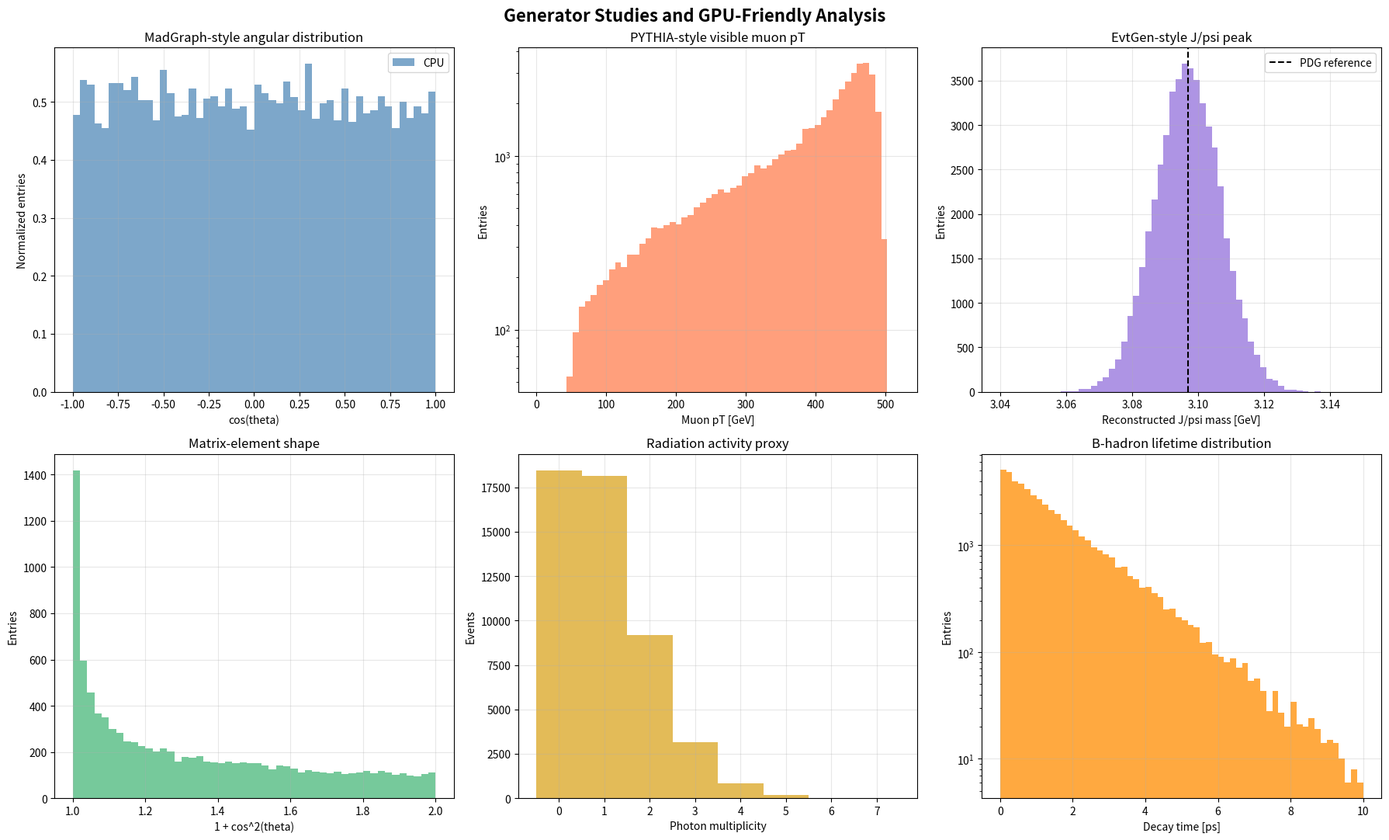

This chart was generated by the following Python code:
# Prerequisites: verify the GPU toolchain before running this notebook.
# This finds check_gpu.py at the repository root and runs it.
import pathlib, runpy
_here = pathlib.Path.cwd()
for _d in (_here, *_here.parents):
    if (_d / "check_gpu.py").exists():
        runpy.run_path(str(_d / "check_gpu.py"), run_name="__main__")
        break
else:
    print("check_gpu.py not found - run `python check_gpu.py` from the repo root.")

import importlib.util
import os
import platform
import shutil
import sys


def module_available(name: str) -> bool:
    return importlib.util.find_spec(name) is not None


mandatory_modules = ["numpy", "matplotlib"]
optional_modules = {
    "cupy": "Optional GPU array backend",
}

missing_mandatory = [name for name in mandatory_modules if not module_available(name)]

print("Python environment")
print(f"- Python: {sys.version.split()[0]}")
print(f"- Platform: {platform.platform()}")

if missing_mandatory:
    print("\nMissing required Python modules:")
    for name in missing_mandatory:
        print(f"- {name}")
    raise RuntimeError(
        "Install the missing modules before running the rest of the notebook. "
        "A minimal setup is: python -m pip install numpy matplotlib"
    )

print("\nRequired Python modules")
for name in mandatory_modules:
    print(f"- {name}: available")

print("\nOptional Python modules")
for name, description in optional_modules.items():
    status = "available" if module_available(name) else "not installed"
    print(f"- {name}: {status} ({description})")

tool_checks = {
    "MadGraph5_aMC@NLO CLI": shutil.which("mg5_aMC") or shutil.which("mg5"),
    "PYTHIA 8 helper": shutil.which("pythia8-config"),
    "EvtGen hint": shutil.which("evtgen") or os.environ.get("EVTGEN_ROOT"),
}

print("\nExternal generator tools")
for label, value in tool_checks.items():
    if value:
        print(f"- {label}: found ({value})")
    else:
        print(f"- {label}: not found in this environment")

print("\nThis notebook will still run without the external generators.")
print("When the external tools are missing, we use accurate toy studies rather than pretending to call unsupported Python APIs.")

import numpy as np
import matplotlib.pyplot as plt
import time
import warnings

warnings.filterwarnings("ignore")

GEV2_TO_PB = 0.389379338e9

gpu_available = False
cp = None
xp = np

try:
    import cupy as cp  # type: ignore
    test_array = cp.arange(8, dtype=cp.float32)
    _ = cp.sum(test_array)
    gpu_available = True
    xp = cp
    print("GPU backend: CuPy available")
    print(f"- Device: {cp.cuda.Device().name}")
except Exception as error:
    print(f"GPU backend: unavailable ({str(error)[:80]})")
    print("- Falling back to NumPy on CPU")

rng = np.random.default_rng(42)
print(f"\nArray backend for mandatory cells: {'CuPy' if gpu_available else 'NumPy'}")
print(f"Unit conversion used below: 1 GeV^-2 = {GEV2_TO_PB:.6e} pb")

gpu_plan = [
    ("Environment checks", False, "CPU", "Package imports and executable discovery are CPU-side"),
    ("MadGraph-style matrix-element kernel", gpu_available, "GPU if available", "Parallel phase-space evaluation is a good GPU workload"),
    ("PYTHIA-style event generation context", False, "CPU", "The real generator is not being run on the GPU here"),
    ("PYTHIA-style array analysis", gpu_available, "GPU if available", "Large-array reductions and derived observables benefit from GPU execution"),
    ("EvtGen-style decay kernel", gpu_available, "GPU if available", "Independent toy decay calculations are parallel over events"),
    ("Summary plotting", False, "CPU", "Matplotlib rendering is CPU-side"),
    ("Cross-section Monte Carlo solution", gpu_available, "GPU if available", "Sampling and reductions are data-parallel"),
]

print("GPU execution map")
for label, enabled, mode, note in gpu_plan:
    status = "active" if enabled else "not active"
    print(f"- {label}: {mode} ({status})")
    print(f"  {note}")

def madgraph_style_cpu_simulation(nevents=10000, beam_energy=500.0):
    """
    CPU study of the LO e+e- -> mu+mu- angular distribution.

    We sample phase-space points and evaluate the QED differential cross section
    dσ/dΩ = α^2 / (4 s) * (1 + cos^2 θ)
    with s = (2 E_beam)^2.
    """
    print(f"MadGraph-style CPU study: e+e- -> mu+mu- with {nevents:,} samples")

    alpha_em = 1.0 / 137.0
    s = (2.0 * beam_energy) ** 2

    start_time = time.perf_counter()

    cos_theta = rng.uniform(-1.0, 1.0, nevents)
    phi = rng.uniform(0.0, 2.0 * np.pi, nevents)

    sin_theta = np.sqrt(1.0 - cos_theta**2)
    p_muon = beam_energy
    px_mum = p_muon * sin_theta * np.cos(phi)
    py_mum = p_muon * sin_theta * np.sin(phi)
    pz_mum = p_muon * cos_theta

    matrix_element_shape = 1.0 + cos_theta**2
    dsigma_domega = (alpha_em**2 / (4.0 * s)) * matrix_element_shape
    sigma_total_pb = 4.0 * np.pi * np.mean(dsigma_domega) * GEV2_TO_PB
    sigma_analytic_pb = (4.0 * np.pi * alpha_em**2 / (3.0 * s)) * GEV2_TO_PB

    cpu_time_ms = (time.perf_counter() - start_time) * 1000.0

    results = {
        "cos_theta": cos_theta,
        "matrix_element_shape": matrix_element_shape,
        "dsigma_domega": dsigma_domega,
        "sigma_total_pb": sigma_total_pb,
        "sigma_analytic_pb": sigma_analytic_pb,
        "muon_momenta": np.column_stack([
            np.full(nevents, beam_energy),
            px_mum,
            py_mum,
            pz_mum,
        ]),
        "computation_time": cpu_time_ms,
    }

    print(f"- CPU time: {cpu_time_ms:.2f} ms")
    print(f"- Monte Carlo sigma: {sigma_total_pb:.5f} pb")
    print(f"- Analytic sigma:    {sigma_analytic_pb:.5f} pb")
    print(f"- Relative deviation: {abs(sigma_total_pb - sigma_analytic_pb) / sigma_analytic_pb:.2%}")

    return results


mg_cpu_results = madgraph_style_cpu_simulation(nevents=10000)

def madgraph_style_gpu_simulation(nevents=10000, beam_energy=500.0):
    """GPU version of the LO e+e- -> mu+mu- study."""
    if not gpu_available:
        print("GPU backend not available; skipping GPU matrix-element study")
        return None

    print(f"MadGraph-style GPU study: e+e- -> mu+mu- with {nevents:,} samples")

    alpha_em = 1.0 / 137.0
    s = (2.0 * beam_energy) ** 2

    start_event = cp.cuda.Event()
    end_event = cp.cuda.Event()
    start_event.record()

    cos_theta = cp.random.uniform(-1.0, 1.0, nevents, dtype=cp.float32)
    phi = cp.random.uniform(0.0, 2.0 * cp.pi, nevents, dtype=cp.float32)

    sin_theta = cp.sqrt(1.0 - cos_theta**2)
    p_muon = beam_energy
    px_mum = p_muon * sin_theta * cp.cos(phi)
    py_mum = p_muon * sin_theta * cp.sin(phi)
    pz_mum = p_muon * cos_theta

    matrix_element_shape = 1.0 + cos_theta**2
    dsigma_domega = (alpha_em**2 / (4.0 * s)) * matrix_element_shape
    sigma_total_pb = 4.0 * cp.pi * cp.mean(dsigma_domega) * GEV2_TO_PB
    sigma_analytic_pb = (4.0 * cp.pi * alpha_em**2 / (3.0 * s)) * GEV2_TO_PB

    end_event.record()
    end_event.synchronize()
    gpu_time_ms = cp.cuda.get_elapsed_time(start_event, end_event)

    results = {
        "cos_theta": cp.asnumpy(cos_theta),
        "matrix_element_shape": cp.asnumpy(matrix_element_shape),
        "dsigma_domega": cp.asnumpy(dsigma_domega),
        "sigma_total_pb": float(sigma_total_pb),
        "sigma_analytic_pb": float(sigma_analytic_pb),
        "muon_momenta": cp.asnumpy(cp.column_stack([
            cp.full(nevents, beam_energy, dtype=cp.float32),
            px_mum,
            py_mum,
            pz_mum,
        ])),
        "computation_time": gpu_time_ms,
    }

    print(f"- GPU time: {gpu_time_ms:.2f} ms")
    print(f"- Monte Carlo sigma: {results['sigma_total_pb']:.5f} pb")
    print(f"- Analytic sigma:    {results['sigma_analytic_pb']:.5f} pb")

    if "mg_cpu_results" in globals():
        speedup = mg_cpu_results["computation_time"] / gpu_time_ms
        print(f"- Speedup vs CPU: {speedup:.1f}x")

    return results


mg_gpu_results = madgraph_style_gpu_simulation(nevents=10000)

def pythia_style_cpu_simulation(nevents=2000, beam_energy=500.0):
    """
    CPU toy model for radiation-sensitive observables after e+e- -> mu+mu-.

    This is deliberately labelled 'PYTHIA-style' rather than 'PYTHIA execution'.
    It mimics the broad effect of ISR/FSR on lepton kinematics and photon counts.
    """
    print(f"PYTHIA-style CPU study: {nevents:,} events")

    start_time = time.perf_counter()

    cos_theta = rng.uniform(-0.995, 0.995, nevents)
    born_pt = beam_energy * np.sqrt(1.0 - cos_theta**2)
    eta = np.arctanh(cos_theta)

    radiation_loss = rng.beta(2.0, 12.0, nevents)
    muon_pt = born_pt * (1.0 - 0.35 * radiation_loss)
    photon_multiplicity = rng.poisson(0.8 + 1.5 * radiation_loss)

    cpu_time_ms = (time.perf_counter() - start_time) * 1000.0

    results = {
        "muon_pt": muon_pt,
        "muon_eta": eta,
        "photon_multiplicity": photon_multiplicity,
        "radiation_loss": radiation_loss,
        "total_events": nevents,
        "computation_time": cpu_time_ms,
    }

    print(f"- CPU time: {cpu_time_ms:.2f} ms")
    print(f"- Mean muon pT: {np.mean(muon_pt):.2f} GeV")
    print(f"- Mean photon multiplicity: {np.mean(photon_multiplicity):.2f}")
    print("- Interpretation: more radiation lowers the visible muon pT and raises the photon count")

    return results


pythia_cpu_results = pythia_style_cpu_simulation(nevents=50000)

def pythia_style_gpu_analysis(cpu_results):
    """
    GPU analysis of large event arrays produced by a shower study.


    This mirrors a common real-world use case: the generator itself runs on CPU,
    while histogramming and derived-variable calculations are accelerated on GPU.
    """
    if not gpu_available:
        print("GPU backend not available; skipping GPU analysis")
        return None

    print("PYTHIA-style GPU analysis of shower observables")

    start_event = cp.cuda.Event()
    end_event = cp.cuda.Event()
    start_event.record()

    muon_pt_gpu = cp.asarray(cpu_results["muon_pt"], dtype=cp.float32)
    muon_eta_gpu = cp.asarray(cpu_results["muon_eta"], dtype=cp.float32)
    photon_mult_gpu = cp.asarray(cpu_results["photon_multiplicity"], dtype=cp.float32)
    radiation_loss_gpu = cp.asarray(cpu_results["radiation_loss"], dtype=cp.float32)

    central_fraction = cp.mean(cp.abs(muon_eta_gpu) < 2.5)
    high_pt_fraction = cp.mean(muon_pt_gpu > 200.0)
    radiative_fraction = cp.mean(photon_mult_gpu > 0.0)
    mean_visible_scale = cp.mean(1.0 - 0.35 * radiation_loss_gpu)

    pt_mean = cp.mean(muon_pt_gpu)
    pt_std = cp.std(muon_pt_gpu)
    standardized = (muon_pt_gpu - pt_mean) / pt_std
    pt_skewness = cp.mean(standardized**3)
    pt_kurtosis = cp.mean(standardized**4)

    end_event.record()
    end_event.synchronize()
    gpu_time_ms = cp.cuda.get_elapsed_time(start_event, end_event)

    results = {
        "central_fraction": float(central_fraction),
        "high_pt_fraction": float(high_pt_fraction),
        "radiative_fraction": float(radiative_fraction),
        "mean_visible_scale": float(mean_visible_scale),
        "pt_moments": {
            "mean": float(pt_mean),
            "std": float(pt_std),
            "skewness": float(pt_skewness),
            "kurtosis": float(pt_kurtosis),
        },
        "computation_time": gpu_time_ms,
    }

    print(f"- GPU analysis time: {gpu_time_ms:.2f} ms")
    print(f"- Central acceptance fraction: {results['central_fraction']:.1%}")
    print(f"- High-pT fraction: {results['high_pt_fraction']:.1%}")
    print(f"- Events with photons: {results['radiative_fraction']:.1%}")

    return results


pythia_gpu_results = pythia_style_gpu_analysis(pythia_cpu_results)

def evtgen_style_cpu_simulation(nevents=5000):
    """CPU toy model for B -> J/psi K decay observables."""
    print(f"EvtGen-style CPU decay study: {nevents:,} decays")

    start_time = time.perf_counter()

    m_B = 5.27963
    m_Jpsi = 3.09690
    m_K = 0.49368
    tau_B_seconds = 1.520e-12

    e_jpsi = (m_B**2 + m_Jpsi**2 - m_K**2) / (2.0 * m_B)
    e_kaon = (m_B**2 + m_K**2 - m_Jpsi**2) / (2.0 * m_B)
    p_daughter = np.sqrt(e_jpsi**2 - m_Jpsi**2)

    cos_theta = rng.uniform(-1.0, 1.0, nevents)
    phi = rng.uniform(0.0, 2.0 * np.pi, nevents)
    sin_theta = np.sqrt(1.0 - cos_theta**2)

    px_jpsi = p_daughter * sin_theta * np.cos(phi)
    py_jpsi = p_daughter * sin_theta * np.sin(phi)
    pz_jpsi = p_daughter * cos_theta

    px_kaon = -px_jpsi
    py_kaon = -py_jpsi
    pz_kaon = -pz_jpsi

    decay_times = rng.exponential(tau_B_seconds, nevents)
    jpsi_mass = m_Jpsi + rng.normal(0.0, 0.010, nevents)
    b_mass = m_B + rng.normal(0.0, 0.020, nevents)

    cpu_time_ms = (time.perf_counter() - start_time) * 1000.0

    results = {
        "Jpsi_momenta": np.column_stack([np.full(nevents, e_jpsi), px_jpsi, py_jpsi, pz_jpsi]),
        "K_momenta": np.column_stack([np.full(nevents, e_kaon), px_kaon, py_kaon, pz_kaon]),
        "decay_times": decay_times,
        "Jpsi_mass": jpsi_mass,
        "B_mass": b_mass,
        "cos_theta_decay": cos_theta,
        "computation_time": cpu_time_ms,
    }

    print(f"- CPU time: {cpu_time_ms:.2f} ms")
    print(f"- Mean lifetime: {np.mean(decay_times) * 1e12:.3f} ps")
    print(f"- J/psi mass mean: {np.mean(jpsi_mass):.4f} GeV")
    print(f"- B mass mean: {np.mean(b_mass):.4f} GeV")

    return results


evtgen_cpu_results = evtgen_style_cpu_simulation(nevents=50000)

def evtgen_style_gpu_simulation(nevents=50000):
    """GPU toy model for B -> J/psi K decay observables."""
    if not gpu_available:
        print("GPU backend not available; skipping GPU decay study")
        return None

    print(f"EvtGen-style GPU decay study: {nevents:,} decays")

    m_B = cp.float32(5.27963)
    m_Jpsi = cp.float32(3.09690)
    m_K = cp.float32(0.49368)
    tau_B_seconds = cp.float32(1.520e-12)

    start_event = cp.cuda.Event()
    end_event = cp.cuda.Event()
    start_event.record()

    e_jpsi = (m_B**2 + m_Jpsi**2 - m_K**2) / (2.0 * m_B)
    e_kaon = (m_B**2 + m_K**2 - m_Jpsi**2) / (2.0 * m_B)
    p_daughter = cp.sqrt(e_jpsi**2 - m_Jpsi**2)

    cos_theta = cp.random.uniform(-1.0, 1.0, nevents, dtype=cp.float32)
    phi = cp.random.uniform(0.0, 2.0 * cp.pi, nevents, dtype=cp.float32)
    sin_theta = cp.sqrt(1.0 - cos_theta**2)

    px_jpsi = p_daughter * sin_theta * cp.cos(phi)
    py_jpsi = p_daughter * sin_theta * cp.sin(phi)
    pz_jpsi = p_daughter * cos_theta

    px_kaon = -px_jpsi
    py_kaon = -py_jpsi
    pz_kaon = -pz_jpsi

    uniform_random = cp.random.uniform(1e-7, 1.0, nevents, dtype=cp.float32)
    decay_times = -tau_B_seconds * cp.log(uniform_random)
    jpsi_mass = m_Jpsi + cp.random.normal(0.0, 0.010, nevents, dtype=cp.float32)
    b_mass = m_B + cp.random.normal(0.0, 0.020, nevents, dtype=cp.float32)

    pt_jpsi = cp.sqrt(px_jpsi**2 + py_jpsi**2)
    eta_jpsi = cp.arcsinh(pz_jpsi / cp.maximum(pt_jpsi, cp.float32(1e-6)))
    detector_efficiency = cp.mean(((pt_jpsi > 1.0) & (cp.abs(eta_jpsi) < 2.5)).astype(cp.float32))

    end_event.record()
    end_event.synchronize()
    gpu_time_ms = cp.cuda.get_elapsed_time(start_event, end_event)

    results = {
        "Jpsi_momenta": cp.asnumpy(cp.column_stack([cp.full(nevents, e_jpsi), px_jpsi, py_jpsi, pz_jpsi])),
        "K_momenta": cp.asnumpy(cp.column_stack([cp.full(nevents, e_kaon), px_kaon, py_kaon, pz_kaon])),
        "decay_times": cp.asnumpy(decay_times),
        "Jpsi_mass": cp.asnumpy(jpsi_mass),
        "B_mass": cp.asnumpy(b_mass),
        "cos_theta_decay": cp.asnumpy(cos_theta),
        "detector_efficiency": float(detector_efficiency),
        "computation_time": gpu_time_ms,
    }

    print(f"- GPU time: {gpu_time_ms:.2f} ms")
    print(f"- Mean lifetime: {float(cp.mean(decay_times)) * 1e12:.3f} ps")
    print(f"- Detector efficiency proxy: {results['detector_efficiency']:.1%}")

    if "evtgen_cpu_results" in globals():
        speedup = evtgen_cpu_results["computation_time"] / gpu_time_ms
        print(f"- Speedup vs CPU: {speedup:.1f}x")

    return results


evtgen_gpu_results = evtgen_style_gpu_simulation(nevents=50000)

def create_physics_summary_plots():
    fig, axes = plt.subplots(2, 3, figsize=(18, 11))
    fig.suptitle("Generator Studies and GPU-Friendly Analysis", fontsize=16, fontweight="bold")

    if "mg_cpu_results" in globals():
        ax = axes[0, 0]
        ax.hist(mg_cpu_results["cos_theta"], bins=50, alpha=0.7, color="steelblue", density=True, label="CPU")
        if globals().get("mg_gpu_results") is not None:
            ax.hist(
                mg_gpu_results["cos_theta"],
                bins=50,
                alpha=0.8,
                histtype="step",
                linewidth=2,
                color="darkred",
                density=True,
                label="GPU",
            )
        ax.set_xlabel("cos(theta)")
        ax.set_ylabel("Normalized entries")
        ax.set_title("MadGraph-style angular distribution")
        ax.grid(True, alpha=0.3)
        ax.legend()

        ax = axes[1, 0]
        ax.hist(mg_cpu_results["matrix_element_shape"], bins=50, alpha=0.7, color="mediumseagreen")
        ax.set_xlabel("1 + cos^2(theta)")
        ax.set_ylabel("Entries")
        ax.set_title("Matrix-element shape")
        ax.grid(True, alpha=0.3)

    if "pythia_cpu_results" in globals():
        ax = axes[0, 1]
        ax.hist(pythia_cpu_results["muon_pt"], bins=60, range=(0, 520), alpha=0.75, color="coral")
        ax.set_xlabel("Muon pT [GeV]")
        ax.set_ylabel("Entries")
        ax.set_title("PYTHIA-style visible muon pT")
        ax.set_yscale("log")
        ax.grid(True, alpha=0.3)

        ax = axes[1, 1]
        ax.hist(
            pythia_cpu_results["photon_multiplicity"],
            bins=np.arange(-0.5, 8.5, 1.0),
            alpha=0.75,
            color="goldenrod",
        )
        ax.set_xlabel("Photon multiplicity")
        ax.set_ylabel("Events")
        ax.set_title("Radiation activity proxy")
        ax.grid(True, alpha=0.3)

    if "evtgen_cpu_results" in globals():
        ax = axes[0, 2]
        ax.hist(evtgen_cpu_results["Jpsi_mass"], bins=60, range=(3.04, 3.15), alpha=0.75, color="mediumpurple")
        ax.axvline(3.0969, color="black", linestyle="--", linewidth=1.5, label="PDG reference")
        ax.set_xlabel("Reconstructed J/psi mass [GeV]")
        ax.set_ylabel("Entries")
        ax.set_title("EvtGen-style J/psi peak")
        ax.grid(True, alpha=0.3)
        ax.legend()

        ax = axes[1, 2]
        ax.hist(evtgen_cpu_results["decay_times"] * 1e12, bins=60, range=(0, 10), alpha=0.75, color="darkorange")
        ax.set_xlabel("Decay time [ps]")
        ax.set_ylabel("Entries")
        ax.set_title("B-hadron lifetime distribution")
        ax.set_yscale("log")
        ax.grid(True, alpha=0.3)

    plt.tight_layout()
    plt.show()

    print("\nPerformance summary")
    print("=" * 78)
    print(f"{'Study':<24} {'CPU time [ms]':<16} {'GPU time [ms]':<16} {'Comment':<20}")
    print("-" * 78)

    mg_gpu = globals().get("mg_gpu_results")
    print(
        f"{'MadGraph-style kernel':<24} "
        f"{mg_cpu_results['computation_time']:<16.2f} "
        f"{(mg_gpu['computation_time'] if mg_gpu else float('nan')):<16.2f} "
        f"{'Direct parallel kernel' if mg_gpu else 'CPU only'}"
    )

    pythia_gpu = globals().get("pythia_gpu_results")
    pythia_gpu_time = pythia_gpu["computation_time"] if pythia_gpu else float("nan")
    print(
        f"{'PYTHIA-style analysis':<24} "
        f"{pythia_cpu_results['computation_time']:<16.2f} "
        f"{pythia_gpu_time:<16.2f} "
        f"{'GPU post-processing' if pythia_gpu else 'CPU only'}"
    )

    evtgen_gpu = globals().get("evtgen_gpu_results")
    evtgen_gpu_time = evtgen_gpu["computation_time"] if evtgen_gpu else float("nan")
    print(
        f"{'EvtGen-style decay kernel':<24} "
        f"{evtgen_cpu_results['computation_time']:<16.2f} "
        f"{evtgen_gpu_time:<16.2f} "
        f"{'Direct parallel kernel' if evtgen_gpu else 'CPU only'}"
    )


create_physics_summary_plots()

def exercise_cross_section_calculation():
    """Template for the exercise."""
    print("Exercise: cross-section integration for e+e- -> mu+mu-")

    alpha = 1.0 / 137.0
    e_beam = 500.0
    s = (2.0 * e_beam) ** 2
    n_samples = 1_000_000

    print(f"- Samples: {n_samples:,}")
    print(f"- CM energy: {2 * e_beam:.1f} GeV")
    print("- Fill in the CPU and GPU integrations below")

    # Suggested CPU steps:
    # 1. Sample cos_theta uniformly in [-1, 1]
    # 2. Compute dsigma_domega = (alpha**2 / (4 * s)) * (1 + cos_theta**2)
    # 3. Estimate sigma_total_pb = 4 * np.pi * np.mean(dsigma_domega) * GEV2_TO_PB
    # 4. Estimate the statistical uncertainty from the sample variance

    if gpu_available:
        print("- CuPy is available, so a GPU version can mirror the same steps")
    else:
        print("- CuPy is not available in this kernel, so only the CPU path can run here")


exercise_cross_section_calculation()

def exercise_solution_cross_section():
    print("Exercise solution: GPU-friendly cross-section integration\n")

    alpha = 1.0 / 137.0
    e_beam = 500.0
    s = (2.0 * e_beam) ** 2
    n_samples = 1_000_000

    sigma_analytic_pb = (4.0 * np.pi * alpha**2 / (3.0 * s)) * GEV2_TO_PB
    print(f"Analytical result: {sigma_analytic_pb:.6f} pb")

    print("\nCPU Monte Carlo integration")
    t0 = time.perf_counter()
    cos_theta_cpu = rng.uniform(-1.0, 1.0, n_samples)
    dsigma_domega_cpu = (alpha**2 / (4.0 * s)) * (1.0 + cos_theta_cpu**2)
    sigma_cpu_pb = 4.0 * np.pi * np.mean(dsigma_domega_cpu) * GEV2_TO_PB
    sigma_cpu_unc_pb = (
        4.0
        * np.pi
        * np.std(dsigma_domega_cpu, ddof=1)
        / np.sqrt(n_samples)
        * GEV2_TO_PB
    )
    cpu_time_ms = (time.perf_counter() - t0) * 1000.0
    print(f"- Result: {sigma_cpu_pb:.6f} ± {sigma_cpu_unc_pb:.6f} pb")
    print(f"- Time:   {cpu_time_ms:.2f} ms")
    print(f"- Pull vs theory: {(sigma_cpu_pb - sigma_analytic_pb) / sigma_cpu_unc_pb:.2f} sigma")

    if gpu_available:
        print("\nGPU Monte Carlo integration")
        start_event = cp.cuda.Event()
        end_event = cp.cuda.Event()
        start_event.record()

        cos_theta_gpu = cp.random.uniform(-1.0, 1.0, n_samples, dtype=cp.float32)
        dsigma_domega_gpu = (alpha**2 / (4.0 * s)) * (1.0 + cos_theta_gpu**2)
        sigma_gpu_pb = 4.0 * cp.pi * cp.mean(dsigma_domega_gpu) * GEV2_TO_PB
        sigma_gpu_unc_pb = (
            4.0
            * cp.pi
            * cp.std(dsigma_domega_gpu)
            / cp.sqrt(cp.float32(n_samples))
            * GEV2_TO_PB
        )

        end_event.record()
        end_event.synchronize()
        gpu_time_ms = cp.cuda.get_elapsed_time(start_event, end_event)

        sigma_gpu_pb = float(sigma_gpu_pb)
        sigma_gpu_unc_pb = float(sigma_gpu_unc_pb)

        print(f"- Result: {sigma_gpu_pb:.6f} ± {sigma_gpu_unc_pb:.6f} pb")
        print(f"- Time:   {gpu_time_ms:.2f} ms")
        print(f"- Pull vs theory: {(sigma_gpu_pb - sigma_analytic_pb) / sigma_gpu_unc_pb:.2f} sigma")
        print(f"- Speedup vs CPU: {cpu_time_ms / gpu_time_ms:.1f}x")
    else:
        print("\nGPU path skipped because CuPy is not available")


exercise_solution_cross_section()
